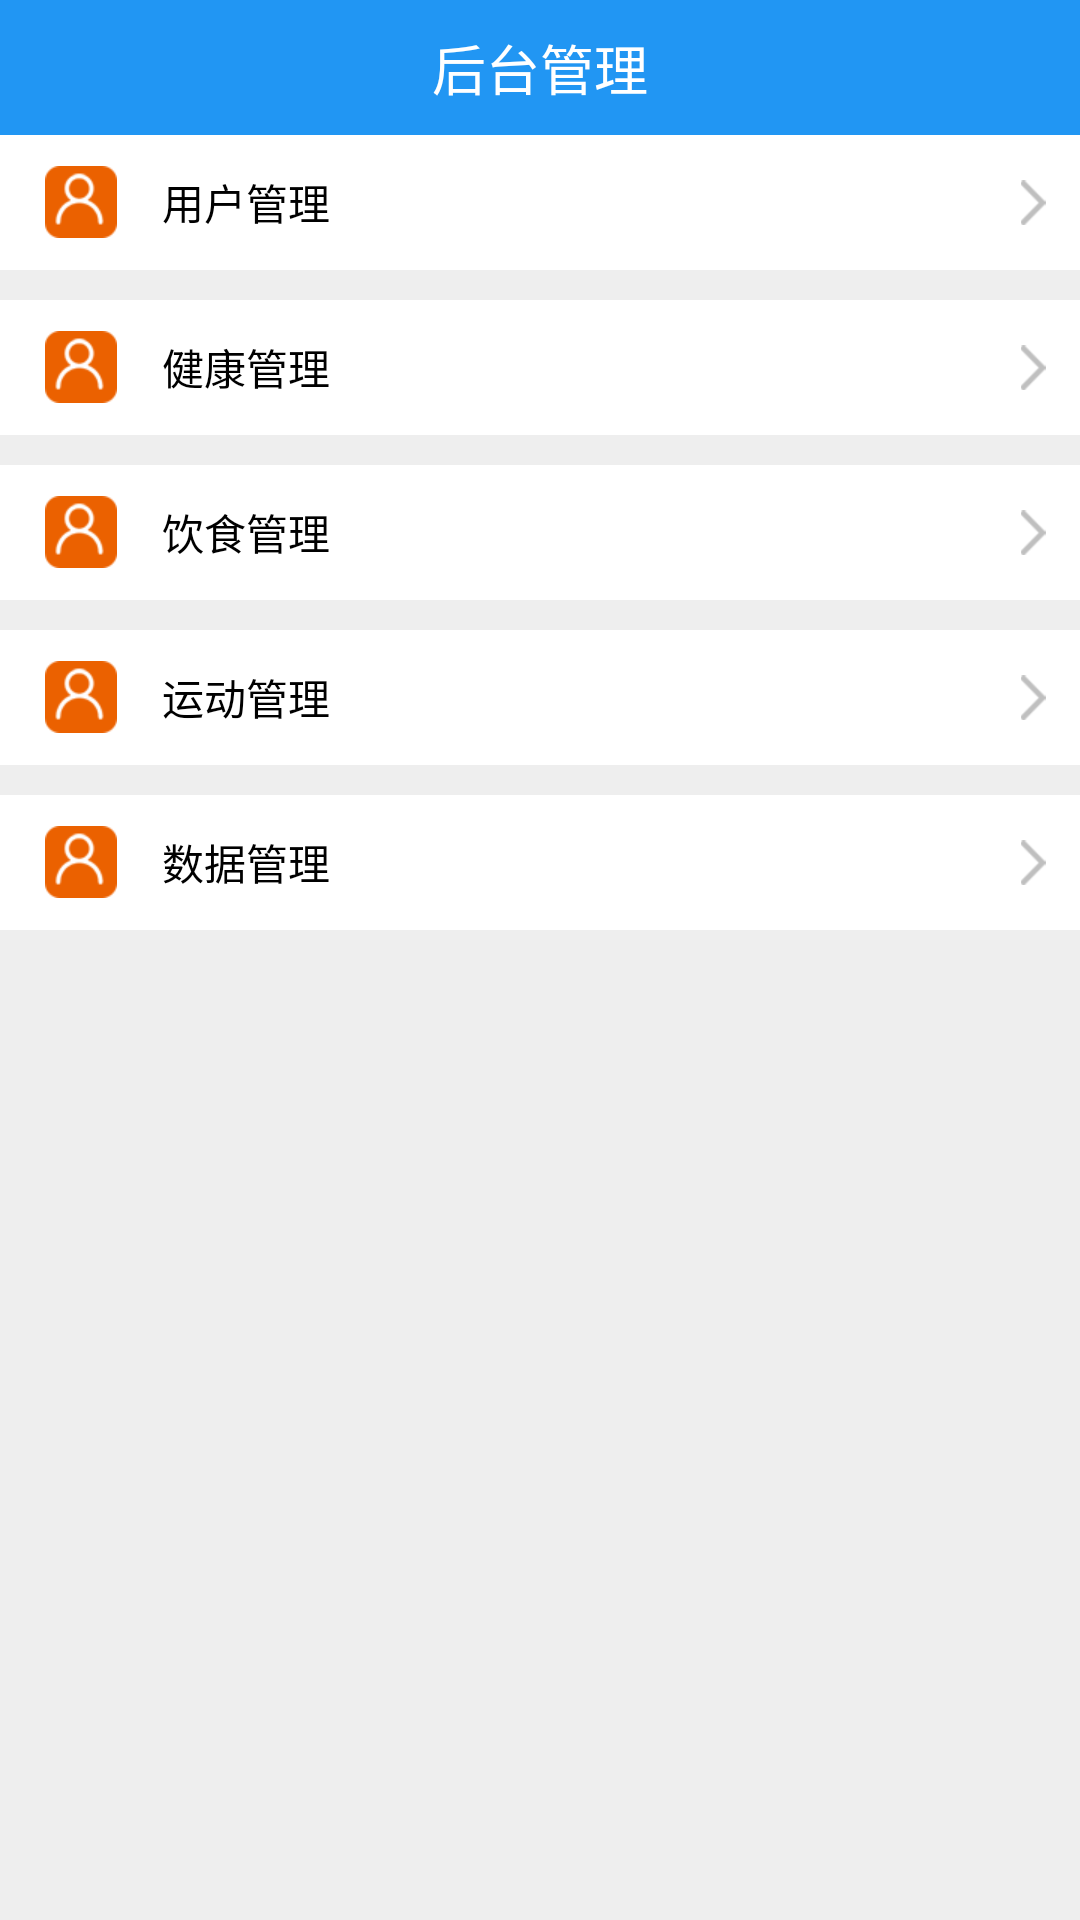

Produce the Android XML layout that renders to this screen, including the resource entries it uses.
<!-- AndroidManifest.xml: application theme AppTheme -->
<!-- res/layout/activity_back_table.xml -->
<?xml version="1.0" encoding="utf-8"?>
<LinearLayout xmlns:android="http://schemas.android.com/apk/res/android"
    android:layout_width="match_parent"
    android:layout_height="match_parent"
    android:orientation="vertical"
    android:background="@color/light"
    >
    <TextView
        android:layout_width="match_parent"
        android:layout_height="45dp"
        android:background="@color/colorPrimary"
        android:gravity="center"
        android:text="后台管理"
        android:textColor="#ffffff"
        android:textSize="18sp" />
    <RelativeLayout
        android:id="@+id/activity_back_table_manager1"
        android:layout_width="match_parent"
        android:layout_height="45dp"
        android:layout_marginBottom="10dp"
        android:background="@color/white">

        <TextView
            android:layout_width="wrap_content"
            android:layout_height="wrap_content"
            android:layout_alignParentLeft="true"
            android:layout_centerVertical="true"
            android:layout_marginLeft="15dp"
            android:drawableLeft="@drawable/setting_person"
            android:drawablePadding="15dp"
            android:gravity="center_vertical"
            android:text="用户管理"
            android:textColor="@color/black"
            android:textSize="14sp" />

        <ImageView
            android:layout_width="wrap_content"
            android:layout_height="15dp"
            android:layout_alignParentRight="true"
            android:layout_centerVertical="true"
            android:layout_marginRight="10dp"
            android:src="@drawable/gduo" />
    </RelativeLayout>
    <RelativeLayout
        android:id="@+id/activity_back_table_manager2"
        android:layout_width="match_parent"
        android:layout_height="45dp"
        android:layout_marginBottom="10dp"
        android:background="@color/white">

        <TextView
            android:layout_width="wrap_content"
            android:layout_height="wrap_content"
            android:layout_alignParentLeft="true"
            android:layout_centerVertical="true"
            android:layout_marginLeft="15dp"
            android:drawableLeft="@drawable/setting_person"
            android:drawablePadding="15dp"
            android:gravity="center_vertical"
            android:text="健康管理"
            android:textColor="@color/black"
            android:textSize="14sp" />

        <ImageView
            android:layout_width="wrap_content"
            android:layout_height="15dp"
            android:layout_alignParentRight="true"
            android:layout_centerVertical="true"
            android:layout_marginRight="10dp"
            android:src="@drawable/gduo" />
    </RelativeLayout>

    <RelativeLayout
        android:id="@+id/activity_back_table_manager3"
        android:layout_width="match_parent"
        android:layout_height="45dp"
        android:layout_marginBottom="10dp"
        android:background="@color/white">

        <TextView
            android:layout_width="wrap_content"
            android:layout_height="wrap_content"
            android:layout_alignParentLeft="true"
            android:layout_centerVertical="true"
            android:layout_marginLeft="15dp"
            android:drawableLeft="@drawable/setting_person"
            android:drawablePadding="15dp"
            android:gravity="center_vertical"
            android:text="饮食管理"
            android:textColor="@color/black"
            android:textSize="14sp" />

        <ImageView
            android:layout_width="wrap_content"
            android:layout_height="15dp"
            android:layout_alignParentRight="true"
            android:layout_centerVertical="true"
            android:layout_marginRight="10dp"
            android:src="@drawable/gduo" />
    </RelativeLayout>

    <RelativeLayout
        android:id="@+id/activity_back_table_manager14"
        android:layout_width="match_parent"
        android:layout_height="45dp"
        android:layout_marginBottom="10dp"
        android:background="@color/white">

        <TextView
            android:layout_width="wrap_content"
            android:layout_height="wrap_content"
            android:layout_alignParentLeft="true"
            android:layout_centerVertical="true"
            android:layout_marginLeft="15dp"
            android:drawableLeft="@drawable/setting_person"
            android:drawablePadding="15dp"
            android:gravity="center_vertical"
            android:text="运动管理"
            android:textColor="@color/black"
            android:textSize="14sp" />

        <ImageView
            android:layout_width="wrap_content"
            android:layout_height="15dp"
            android:layout_alignParentRight="true"
            android:layout_centerVertical="true"
            android:layout_marginRight="10dp"
            android:src="@drawable/gduo" />
    </RelativeLayout>

    <RelativeLayout
        android:id="@+id/activity_back_table_manager15"
        android:layout_width="match_parent"
        android:layout_height="45dp"
        android:layout_marginBottom="10dp"
        android:background="@color/white">

        <TextView
            android:layout_width="wrap_content"
            android:layout_height="wrap_content"
            android:layout_alignParentLeft="true"
            android:layout_centerVertical="true"
            android:layout_marginLeft="15dp"
            android:drawableLeft="@drawable/setting_person"
            android:drawablePadding="15dp"
            android:gravity="center_vertical"
            android:text="数据管理"
            android:textColor="@color/black"
            android:textSize="14sp" />

        <ImageView
            android:layout_width="wrap_content"
            android:layout_height="15dp"
            android:layout_alignParentRight="true"
            android:layout_centerVertical="true"
            android:layout_marginRight="10dp"
            android:src="@drawable/gduo" />
    </RelativeLayout>

</LinearLayout>
<!-- resources referenced by this layout -->
<resources>
  <color name="black">#000000</color>
  <color name="colorPrimary">#2196F3</color>
  <color name="light">#FFEEEEEE</color>
  <color name="white">#ffffff</color>
  <!-- drawable gduo: png bitmap (drawable-xhdpi, 1561 bytes) -->
  <!-- drawable setting_person: png bitmap (drawable-xhdpi, 2387 bytes) -->
  <style name="AppTheme" parent="Theme.AppCompat.Light.DarkActionBar">
          
          <item name="colorPrimary">@color/colorPrimary</item>
          <item name="colorPrimaryDark">@color/colorPrimaryDark</item>
          <item name="colorAccent">@color/colorAccent</item>
      </style>
  <color name="colorPrimaryDark">#2196F3</color>
  <color name="colorAccent">#FF4081</color>
</resources>
